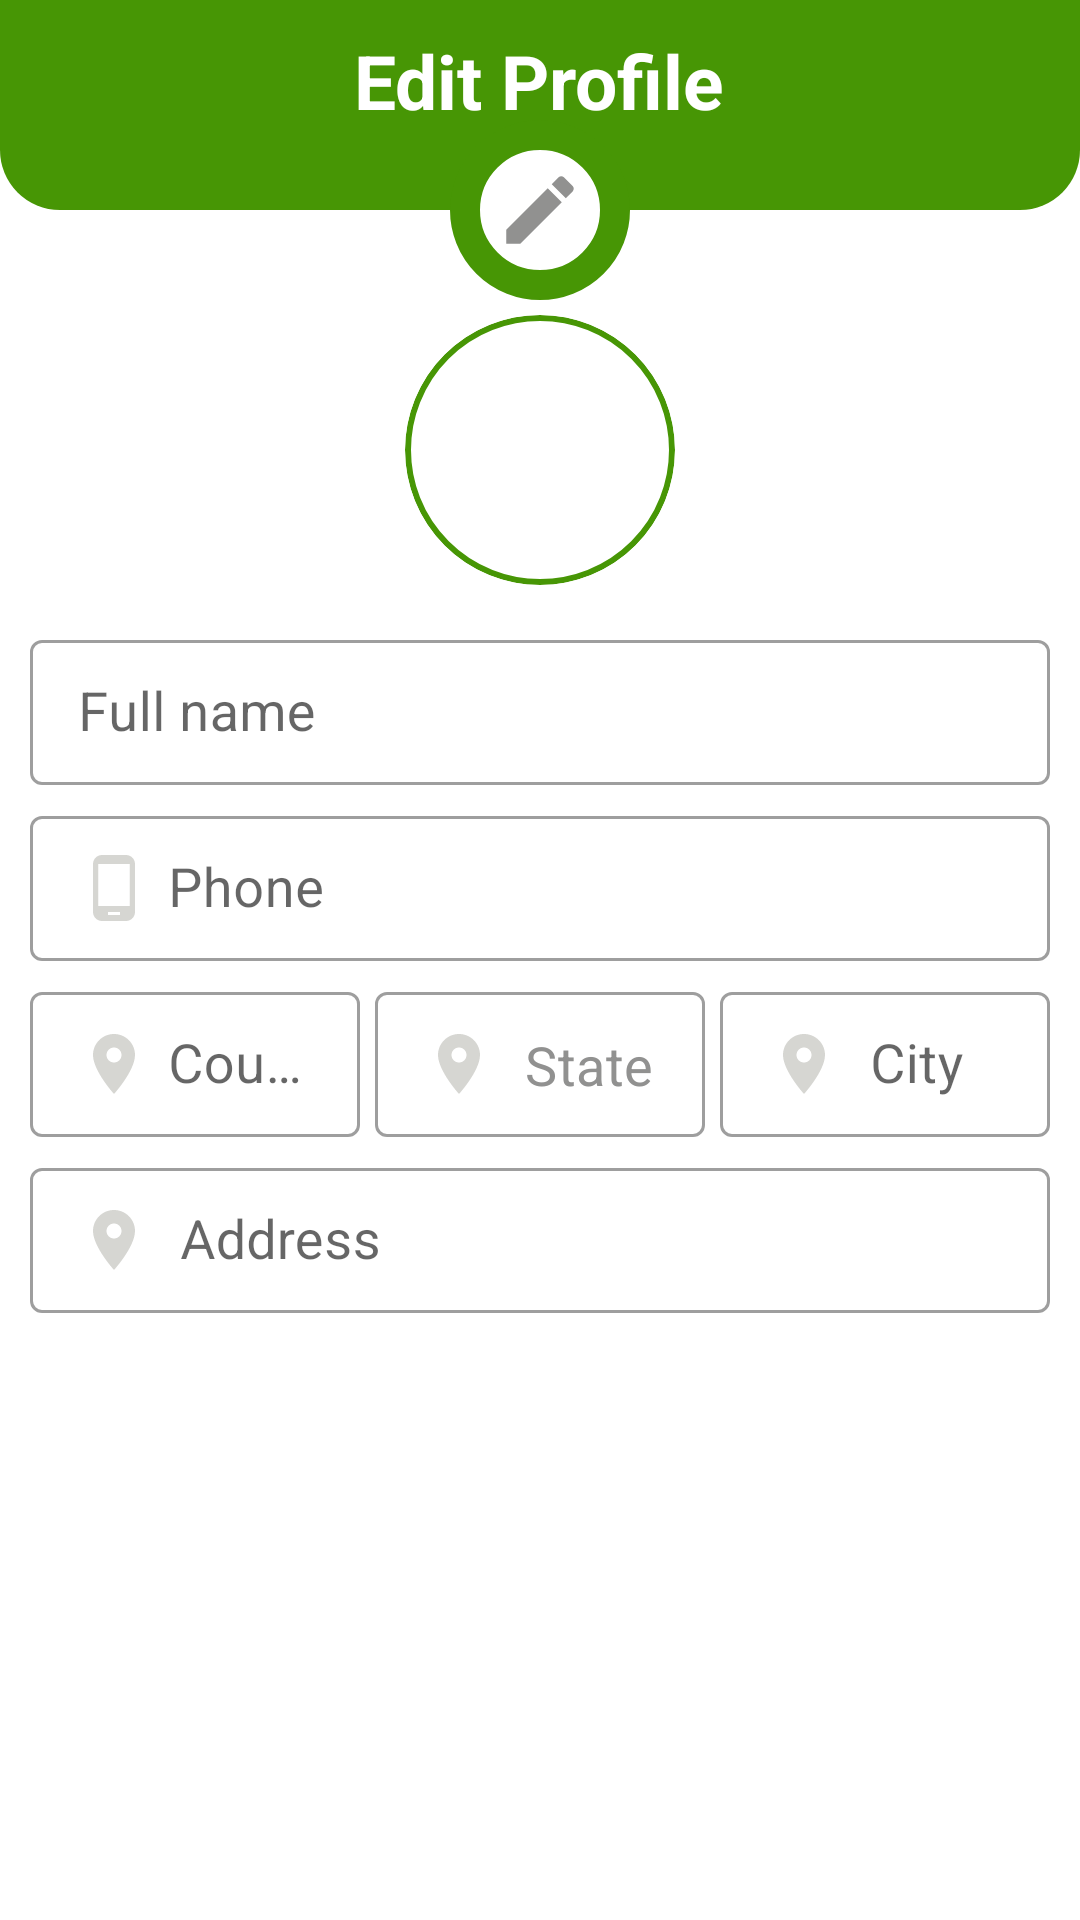

Android layout source for this screen:
<!-- AndroidManifest.xml: application theme Theme.Grocery_App -->
<!-- res/layout/activity_edit_profile_user.xml -->
<?xml version="1.0" encoding="utf-8"?>
<RelativeLayout xmlns:android="http://schemas.android.com/apk/res/android"
    xmlns:app="http://schemas.android.com/apk/res-auto"
    xmlns:tools="http://schemas.android.com/tools"
    android:layout_width="match_parent"
    android:layout_height="match_parent"
    tools:context=".EditProfileUserActivity">

    <RelativeLayout
        android:id="@+id/registerRl"
        android:layout_width="match_parent"
        android:layout_height="70dp"
        android:background="@drawable/shape_rect01"
        android:padding="10dp">

        <TextView
            android:layout_width="wrap_content"
            android:layout_height="wrap_content"
            android:layout_centerHorizontal="true"
            android:text="@string/edit_profile"
            android:textColor="@color/white"
            android:textSize="25sp"
            android:textStyle="bold" />

        <ImageButton
            android:id="@+id/backBtn"
            android:layout_width="50dp"
            android:layout_height="50dp"
            android:background="@color/transparent"
            android:contentDescription="@string/back"
            android:src="@drawable/baseline_arrow_back_ios_24" />


    </RelativeLayout>

    <ImageView
        android:id="@+id/iconImv"
        android:layout_width="60dp"
        android:layout_height="60dp"
        android:src="@drawable/baseline_edit_24_gray"
        android:background="@drawable/shape_circle"
        android:padding="15dp"
        android:layout_marginTop="40dp"
        android:layout_centerHorizontal="true" />

    <ScrollView
        android:layout_below="@id/iconImv"
        android:layout_width="match_parent"
        android:layout_height="wrap_content">

        <RelativeLayout
            android:layout_width="match_parent"
            android:layout_height="wrap_content">

            <com.google.android.material.imageview.ShapeableImageView
                android:layout_marginTop="5dp"
                android:id="@+id/editProfileImv"
                android:layout_width="90dp"
                android:scaleType="centerCrop"
                app:shapeAppearanceOverlay="@style/Circular"
                android:layout_centerHorizontal="true"
                android:src="@drawable/baseline_account_circle_24"
                android:layout_height="90dp"
                android:background="@drawable/shape_circle02"/>

            <RelativeLayout
                android:id="@+id/registerSv"
                android:layout_width="match_parent"
                android:layout_height="wrap_content"
                android:layout_below="@id/editProfileImv"
                android:layout_marginTop="3dp">

                <LinearLayout
                    android:id="@+id/registerLl"
                    android:layout_width="match_parent"
                    android:layout_height="wrap_content"
                    android:orientation="vertical"
                    android:padding="10dp">

                    <com.google.android.material.textfield.TextInputLayout
                        android:id="@+id/fullNAmeTil"
                        style="@style/Widget.MaterialComponents.TextInputLayout.OutlinedBox"
                        android:layout_width="match_parent"
                        android:layout_height="wrap_content">

                        <EditText
                            android:id="@+id/fullNameEt"
                            android:layout_width="match_parent"
                            android:layout_height="wrap_content"
                            android:autofillHints="no"
                            android:drawableStart="@drawable/baseline_account_circle_24"
                            android:drawablePadding="10dp"
                            android:hint="@string/full_name"
                            android:inputType="text"
                            android:padding="12dp"
                            android:textColor="@color/black"
                            android:textColorHint="@color/gray01"
                            android:textSize="18sp" />

                    </com.google.android.material.textfield.TextInputLayout>


                    <com.google.android.material.textfield.TextInputLayout
                        android:id="@+id/phoneTil"
                        style="@style/Widget.MaterialComponents.TextInputLayout.OutlinedBox"
                        android:layout_width="match_parent"
                        android:layout_height="wrap_content"
                        android:layout_marginTop="5dp">

                        <EditText
                            android:id="@+id/phoneEt"
                            android:layout_width="match_parent"
                            android:layout_height="wrap_content"
                            android:autofillHints="no"
                            android:drawableStart="@drawable/baseline_phone_android_24"
                            android:drawablePadding="6dp"
                            android:hint="@string/phone"
                            android:inputType="text"
                            android:padding="12dp"
                            android:textColor="@color/black"
                            android:textColorHint="@color/gray01"
                            android:textSize="18sp" />

                    </com.google.android.material.textfield.TextInputLayout>


                    <LinearLayout
                        android:layout_width="match_parent"
                        android:layout_height="wrap_content"
                        android:layout_marginTop="5dp"
                        android:orientation="horizontal">


                        <com.google.android.material.textfield.TextInputLayout
                            android:id="@+id/countryTil"
                            style="@style/Widget.MaterialComponents.TextInputLayout.OutlinedBox"
                            android:layout_width="0dp"
                            android:layout_height="wrap_content"
                            android:layout_marginEnd="5dp"
                            android:layout_weight="1">

                            <EditText
                                android:id="@+id/countryEt"
                                android:layout_width="match_parent"
                                android:layout_height="wrap_content"
                                android:autofillHints="no"
                                android:drawableStart="@drawable/baseline_location_on_24"
                                android:drawablePadding="6dp"
                                android:hint="@string/country"
                                android:inputType="text"
                                android:padding="12dp"
                                android:textColor="@color/black"
                                android:textColorHint="@color/gray01"
                                android:textSize="18sp" />

                        </com.google.android.material.textfield.TextInputLayout>

                        <com.google.android.material.textfield.TextInputLayout
                            android:id="@+id/stateTil"
                            style="@style/Widget.MaterialComponents.TextInputLayout.OutlinedBox"
                            android:layout_width="0dp"
                            android:layout_height="wrap_content"
                            android:layout_marginEnd="5dp"
                            android:layout_weight="1"
                            app:hintEnabled="false">

                            <EditText

                                android:id="@+id/stateEt"
                                android:layout_width="match_parent"
                                android:layout_height="wrap_content"
                                android:autofillHints="no"
                                android:drawableStart="@drawable/baseline_location_on_24"
                                android:drawablePadding="10dp"
                                android:hint="@string/state"
                                android:inputType="text"
                                android:padding="12dp"
                                android:textColor="@color/black"
                                android:textColorHint="@color/gray01"
                                android:textSize="18sp" />

                        </com.google.android.material.textfield.TextInputLayout>

                        <com.google.android.material.textfield.TextInputLayout
                            android:id="@+id/cityTil"
                            style="@style/Widget.MaterialComponents.TextInputLayout.OutlinedBox"
                            android:layout_width="0dp"
                            android:layout_height="wrap_content"
                            android:layout_weight="1">

                            <EditText
                                android:id="@+id/cityEt"
                                android:layout_width="match_parent"
                                android:layout_height="wrap_content"
                                android:autofillHints="no"
                                android:drawableStart="@drawable/baseline_location_on_24"
                                android:drawablePadding="10dp"
                                android:hint="@string/city"
                                android:inputType="text"
                                android:padding="12dp"
                                android:textColor="@color/black"
                                android:textColorHint="@color/gray01"
                                android:textSize="18sp" />

                        </com.google.android.material.textfield.TextInputLayout>


                    </LinearLayout>

                    <com.google.android.material.textfield.TextInputLayout
                        android:id="@+id/addressTil"
                        style="@style/Widget.MaterialComponents.TextInputLayout.OutlinedBox"
                        android:layout_width="match_parent"
                        android:layout_height="wrap_content"
                        android:layout_marginTop="5dp">

                        <EditText
                            android:id="@+id/addressEt"
                            android:layout_width="match_parent"
                            android:layout_height="wrap_content"
                            android:autofillHints="no"
                            android:drawableStart="@drawable/baseline_location_on_24"
                            android:drawablePadding="10dp"
                            android:hint="@string/address"
                            android:inputType="text"
                            android:padding="12dp"
                            android:textColor="@color/black"
                            android:textColorHint="@color/gray01"
                            android:textSize="18sp" />

                    </com.google.android.material.textfield.TextInputLayout>



                </LinearLayout>

            </RelativeLayout>

            <androidx.appcompat.widget.AppCompatButton
                android:layout_marginTop="5dp"
                android:id="@+id/updateBtn"
                android:layout_width="150dp"
                android:layout_below="@+id/registerSv"
                android:layout_height="wrap_content"
                android:text="@string/update"
                android:textAllCaps="false"
                android:textStyle="bold"
                android:textSize="20sp"
                android:background="@drawable/shape_rect03"
                android:padding="10dp"
                android:textColor="@color/white"
                android:layout_centerHorizontal="true"/>



        </RelativeLayout>

    </ScrollView>


</RelativeLayout>
<!-- resources referenced by this layout -->
<resources>
  <color name="black">#FF000000</color>
  <color name="gray01">#919190</color>
  <color name="transparent">#00FFFFFF</color>
  <color name="white">#FFFFFFFF</color>
  <!-- drawable baseline_edit_24_gray (drawable) -->
  <vector android:height="24dp" android:tint="#919190"
      android:viewportHeight="24" android:viewportWidth="24"
      android:width="24dp" xmlns:android="http://schemas.android.com/apk/res/android">
      <path android:fillColor="@android:color/white" android:pathData="M3,17.25V21h3.75L17.81,9.94l-3.75,-3.75L3,17.25zM20.71,7.04c0.39,-0.39 0.39,-1.02 0,-1.41l-2.34,-2.34c-0.39,-0.39 -1.02,-0.39 -1.41,0l-1.83,1.83 3.75,3.75 1.83,-1.83z"/>
  </vector>
  <!-- drawable baseline_location_on_24 (drawable) -->
  <vector android:height="24dp" android:tint="#D6D6D2"
      android:viewportHeight="24" android:viewportWidth="24"
      android:width="24dp" xmlns:android="http://schemas.android.com/apk/res/android">
      <path android:fillColor="@android:color/white" android:pathData="M12,2C8.13,2 5,5.13 5,9c0,5.25 7,13 7,13s7,-7.75 7,-13c0,-3.87 -3.13,-7 -7,-7zM12,11.5c-1.38,0 -2.5,-1.12 -2.5,-2.5s1.12,-2.5 2.5,-2.5 2.5,1.12 2.5,2.5 -1.12,2.5 -2.5,2.5z"/>
  </vector>
  <!-- drawable baseline_phone_android_24 (drawable) -->
  <vector android:height="24dp" android:tint="#D6D6D2"
      android:viewportHeight="24" android:viewportWidth="24"
      android:width="24dp" xmlns:android="http://schemas.android.com/apk/res/android">
      <path android:fillColor="@android:color/white" android:pathData="M16,1L8,1C6.34,1 5,2.34 5,4v16c0,1.66 1.34,3 3,3h8c1.66,0 3,-1.34 3,-3L19,4c0,-1.66 -1.34,-3 -3,-3zM14,21h-4v-1h4v1zM17.25,18L6.75,18L6.75,4h10.5v14z"/>
  </vector>
  <!-- drawable shape_circle (drawable) -->
  <?xml version="1.0" encoding="utf-8"?>
  <shape xmlns:android="http://schemas.android.com/apk/res/android"
      android:shape="oval">
  
      <stroke android:color="@color/colorPrimary"
          android:width="10dp"/>
  
      <solid android:color="@color/white"/>
  </shape>
  <!-- drawable shape_circle02 (drawable) -->
  <?xml version="1.0" encoding="utf-8"?>
  <shape xmlns:android="http://schemas.android.com/apk/res/android"
      android:shape="oval">
  
      <stroke
          android:color="@color/colorPrimary"
          android:width="2dp"/>
  
  </shape>
  <!-- drawable shape_rect01 (drawable) -->
  <?xml version="1.0" encoding="utf-8"?>
  <shape xmlns:android="http://schemas.android.com/apk/res/android"
      android:shape="rectangle">
  
      <solid android:color="@color/colorPrimary"/>
      <corners android:bottomRightRadius="20dp"
          android:bottomLeftRadius="20dp"/>
  
  </shape>
  <string name="address">Address</string>
  <string name="back">Back</string>
  <string name="city">City</string>
  <string name="country">Country</string>
  <string name="edit_profile">Edit Profile</string>
  <string name="full_name">Full name</string>
  <string name="phone">Phone</string>
  <string name="state">State</string>
  <string name="update">Update</string>
  <style name="Circular">
          <item name="cornerSize">50%</item>
      </style>
  <style name="Theme.Grocery_App" parent="Theme.MaterialComponents.Light.NoActionBar">
          
          <item name="colorPrimary">@color/colorPrimary</item>
          <item name="colorPrimaryVariant">@color/purple_700</item>
          <item name="colorOnPrimary">@color/white</item>
          
          <item name="colorSecondary">@color/green</item>
          <item name="colorSecondaryVariant">@color/teal_700</item>
          <item name="colorOnSecondary">@color/black</item>
          
          <item name="android:statusBarColor">?attr/colorPrimaryVariant</item>
          
      </style>
  <color name="colorPrimary">#479605</color>
  <color name="purple_700">#FF3700B3</color>
  <color name="teal_700">#FF018786</color>
</resources>
